Run: headless pygame with SDL's dummy video driver; simulated clock (each Clock.tick advances the game by its frame time, no real sleeping); random seed 0; keys injected as events and as key.get_pressed() state; no mouse input.
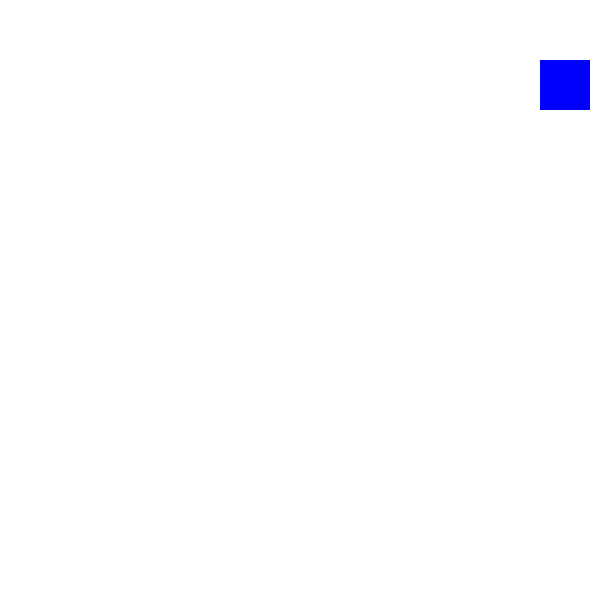
Frame 1 of 4 · flips 1–60 · no input
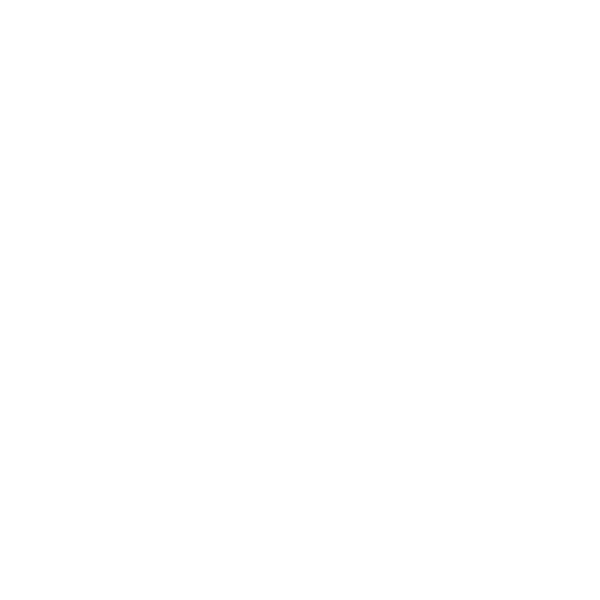
Frame 2 of 4 · flips 61–180 · tapped SPACE, RETURN · held RIGHT (→), D
Frame 3 of 4 · flips 181–300 · held DOWN (↓), S · screen unchanged from frame 2, image omitted
Frame 4 of 4 · flips 301–420 · held LEFT (←), A, UP (↑), W · screen unchanged from frame 3, image omitted

The pygame program that drew these frames:

################################################
# File Name:        PyGameAnimations
# Creator Name:     Mr. Acosta
# Date Created:     1-10-2020
# Date Modified:    1-10-2020
################################################
# This program will demonstrate moving shapes in
# PyGame
################################################

import pygame, sys, time
from pygame.locals import *

# Set up pygame.
pygame.init()

# Set up the window.
width = 600
height = 600
windowSurface = pygame.display.set_mode((width, height), 0, 32)
pygame.display.set_caption('Animation')

# Set up direction variables.
up = 'up'
down = 'down'
left = 'left'
right = 'right'

downleft = 'downleft'
downRight = 'downright'
upLeft = 'upleft'
upRight = 'upright'

movementSpeed = 4

# Set up the colors.
black = (0, 0, 0)
white = (255, 255, 255)
red = (255, 0, 0)
green = (0, 255, 0)
blue = (0, 0, 255)

# Set up the box data structure.
blueSquare = {'rect':pygame.Rect(300, 300, 50, 50), 'color':blue, 'dir':upRight}

boxes = [blueSquare]

# Run the game loop.
while True:
    # Check for the QUIT event.
    for event in pygame.event.get():
        if event.type == QUIT:
            pygame.quit()
            sys.exit()

    # Draw the white background onto the surface.
    windowSurface.fill(white)

    for b in boxes:
        # Move the box data structure.
        if b['dir'] == downleft:
            b['rect'].left -= movementSpeed
            b['rect'].top += movementSpeed
        if b['dir'] == downRight:
            b['rect'].left += movementSpeed
            b['rect'].top += movementSpeed
        if b['dir'] == upLeft:
            b['rect'].left -= movementSpeed
            b['rect'].top -= movementSpeed
        if b['dir'] == upRight:
            b['rect'].left += movementSpeed
            b['rect'].top -= movementSpeed

        # Draw the box onto the surface.
        pygame.draw.rect(windowSurface, b['color'], b['rect'])

    # Draw the window onto the screen.
    pygame.display.update()
    time.sleep(.02)
